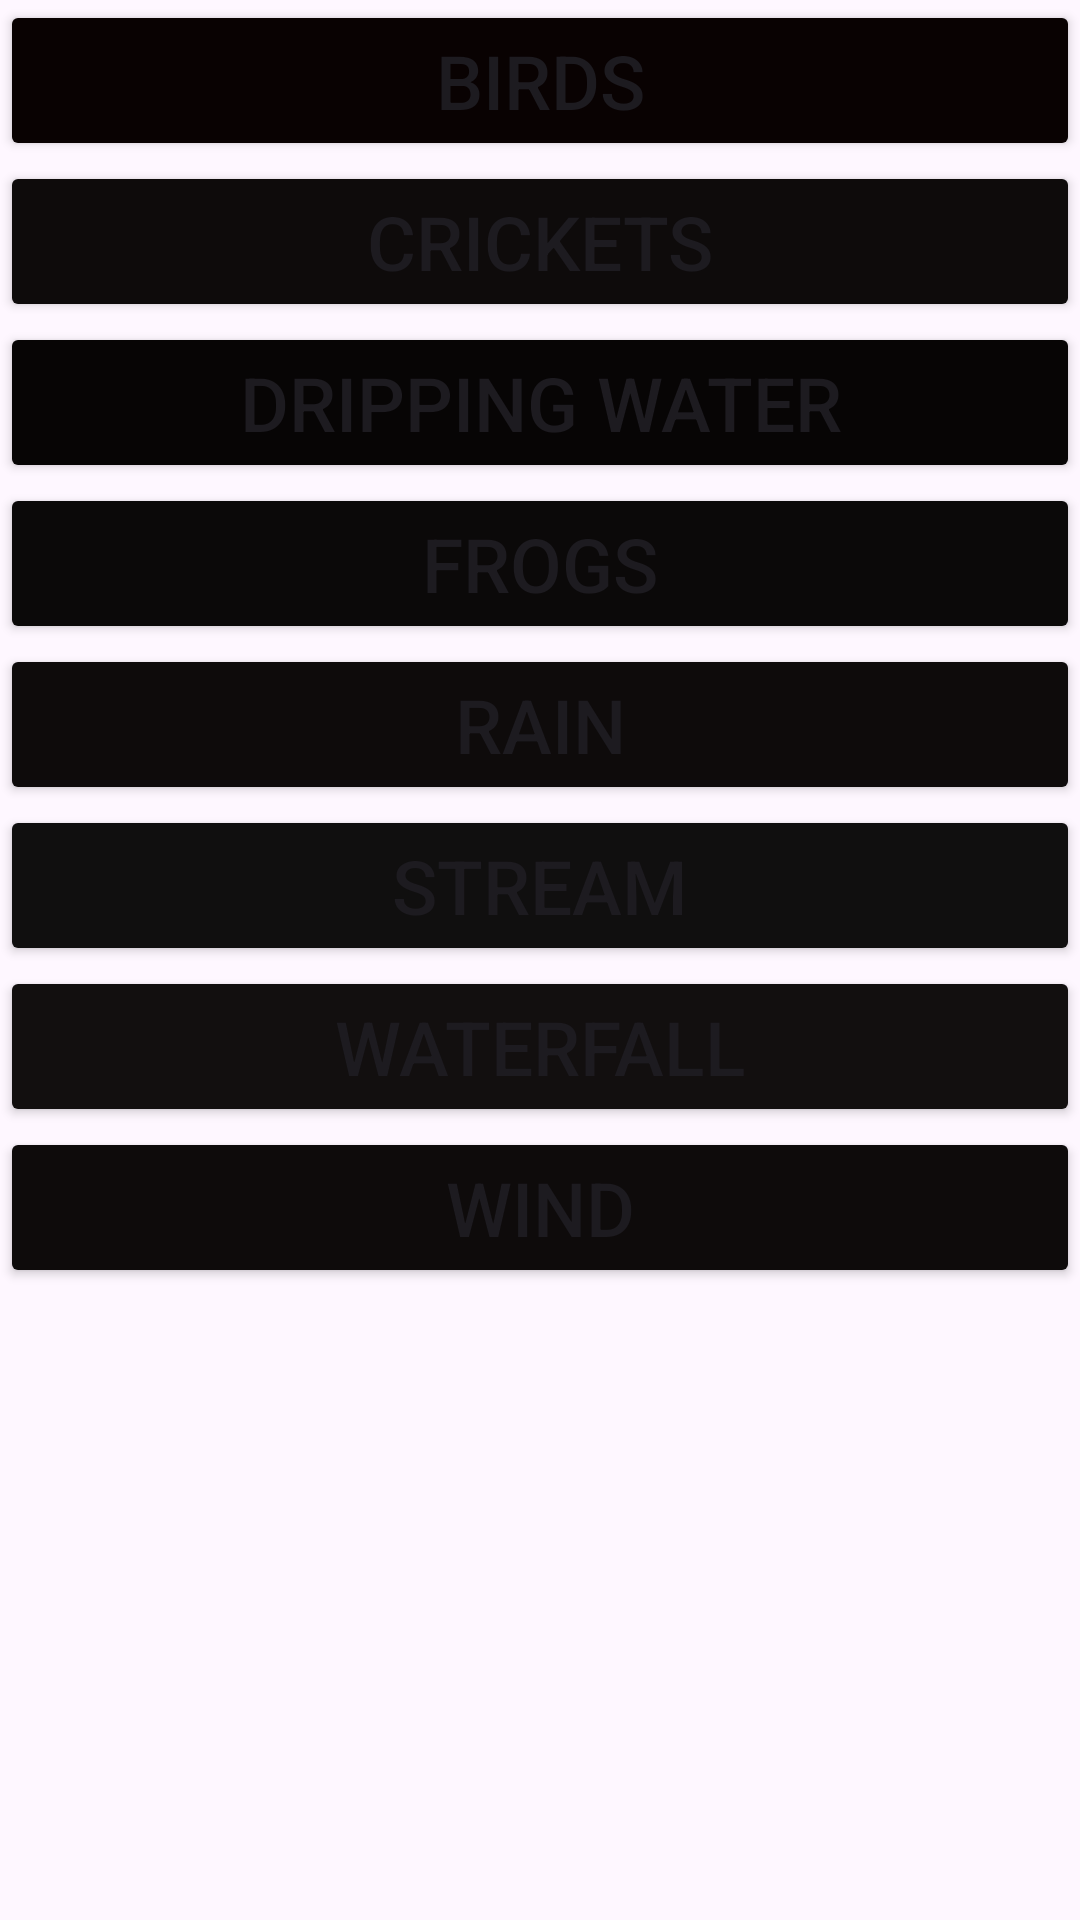

Produce the Android XML layout that renders to this screen, including the resource entries it uses.
<!-- AndroidManifest.xml: application theme Theme.PTSDCOACHINGAPP -->
<!-- res/layout/activity_music.xml -->
<?xml version="1.0" encoding="utf-8"?>
<ScrollView xmlns:android="http://schemas.android.com/apk/res/android"
    xmlns:app="http://schemas.android.com/apk/res-auto"
    xmlns:tools="http://schemas.android.com/tools"
    android:layout_width="match_parent"
    android:layout_height="match_parent"
    tools:context=".MusicActivity">

<LinearLayout
    android:id="@+id/music"
    android:layout_width="match_parent"
    android:layout_height="wrap_content"
    android:orientation="vertical">
    <Button
        android:id="@+id/button1"
        android:layout_width="match_parent"
        android:layout_height="wrap_content"
        android:backgroundTint="#090202"
        android:paddingBottom="10sp"
        android:text="Birds"
        android:textSize="25sp"
        app:layout_constraintBottom_toBottomOf="parent"
        app:layout_constraintEnd_toEndOf="parent"
        app:layout_constraintHorizontal_bias="0.0"
        app:layout_constraintStart_toStartOf="parent"
        app:layout_constraintTop_toTopOf="parent"
        app:layout_constraintVertical_bias="0.0" />

    <Button
        android:layout_width="match_parent"
        android:layout_height="wrap_content"
        android:backgroundTint="#0E0B0B"
        android:paddingBottom="10sp"
        android:tag="Crickets"
        android:text="Crickets"
        android:textSize="25sp"
        app:layout_constraintBottom_toBottomOf="parent"
        app:layout_constraintEnd_toEndOf="parent"
        app:layout_constraintHorizontal_bias="0.0"
        app:layout_constraintStart_toStartOf="parent"
        app:layout_constraintTop_toTopOf="parent"
        app:layout_constraintVertical_bias="0.117" />

    <Button
        android:layout_width="match_parent"
        android:layout_height="wrap_content"
        android:backgroundTint="#070505"
        android:paddingBottom="10sp"
        android:tag="Dripping water"
        android:text="Dripping water"
        android:textSize="25sp"
        app:layout_constraintBottom_toBottomOf="parent"
        app:layout_constraintEnd_toEndOf="parent"
        app:layout_constraintHorizontal_bias="0.0"
        app:layout_constraintStart_toStartOf="parent"
        app:layout_constraintTop_toTopOf="parent"
        app:layout_constraintVertical_bias="0.228" />

    <Button
        android:layout_width="match_parent"
        android:layout_height="wrap_content"
        android:backgroundTint="#0B0909"
        android:paddingBottom="10sp"
        android:tag="Frogs"
        android:text="Frogs"
        android:textSize="25sp"
        app:layout_constraintBottom_toBottomOf="parent"
        app:layout_constraintEnd_toEndOf="parent"
        app:layout_constraintHorizontal_bias="1.0"
        app:layout_constraintStart_toStartOf="parent"
        app:layout_constraintTop_toTopOf="parent"
        app:layout_constraintVertical_bias="0.335" />

    <Button
        android:layout_width="match_parent"
        android:layout_height="wrap_content"
        android:backgroundTint="#0E0B0B"
        android:paddingBottom="10sp"
        android:tag="Rain"
        android:text="Rain"
        android:textSize="25sp"
        app:layout_constraintBottom_toBottomOf="parent"
        app:layout_constraintEnd_toEndOf="parent"
        app:layout_constraintHorizontal_bias="0.0"
        app:layout_constraintStart_toStartOf="parent"
        app:layout_constraintTop_toTopOf="parent"
        app:layout_constraintVertical_bias="0.439" />

    <Button
        android:layout_width="match_parent"
        android:layout_height="wrap_content"
        android:backgroundTint="#100F0F"
        android:paddingBottom="10sp"
        android:tag="Stream"
        android:text="Stream"
        android:textSize="25sp"
        app:layout_constraintBottom_toBottomOf="parent"
        app:layout_constraintEnd_toEndOf="parent"
        app:layout_constraintHorizontal_bias="0.0"
        app:layout_constraintStart_toStartOf="parent"
        app:layout_constraintTop_toTopOf="parent"
        app:layout_constraintVertical_bias="0.543" />

    <Button
        android:layout_width="match_parent"
        android:layout_height="wrap_content"
        android:backgroundTint="#120F0F"
        android:onClick="PlaySoundOnButtons"
        android:paddingBottom="10sp"
        android:tag="Waterfall"
        android:text="Waterfall"
        android:textSize="25sp"
        app:layout_constraintBottom_toBottomOf="parent"
        app:layout_constraintEnd_toEndOf="parent"
        app:layout_constraintHorizontal_bias="0.0"
        app:layout_constraintStart_toStartOf="parent"
        app:layout_constraintTop_toTopOf="parent"
        app:layout_constraintVertical_bias="0.649" />

    <Button
        android:layout_width="match_parent"
        android:layout_height="wrap_content"
        android:backgroundTint="#0E0B0B"
        android:paddingBottom="10sp"
        android:tag="Wind"
        android:text="Wind"
        android:textSize="25sp"
        app:layout_constraintBottom_toBottomOf="parent"
        app:layout_constraintEnd_toEndOf="parent"
        app:layout_constraintHorizontal_bias="1.0"
        app:layout_constraintStart_toStartOf="parent"
        app:layout_constraintTop_toTopOf="parent"
        app:layout_constraintVertical_bias="0.774" />

</LinearLayout>
</ScrollView>
<!-- resources referenced by this layout -->
<resources>
  <style name="Theme.PTSDCOACHINGAPP" parent="Base.Theme.PTSDCOACHINGAPP" />
  <style name="Base.Theme.PTSDCOACHINGAPP" parent="Theme.Material3.DayNight.NoActionBar">
          
          
          <item name="android:statusBarColor">
              @color/white
          </item>
      </style>
  <!-- not gathered from this repository: default colours our renderer supplied (Android Studio template values) -->
  <color name="white">#FFFFFFFF</color>
</resources>
